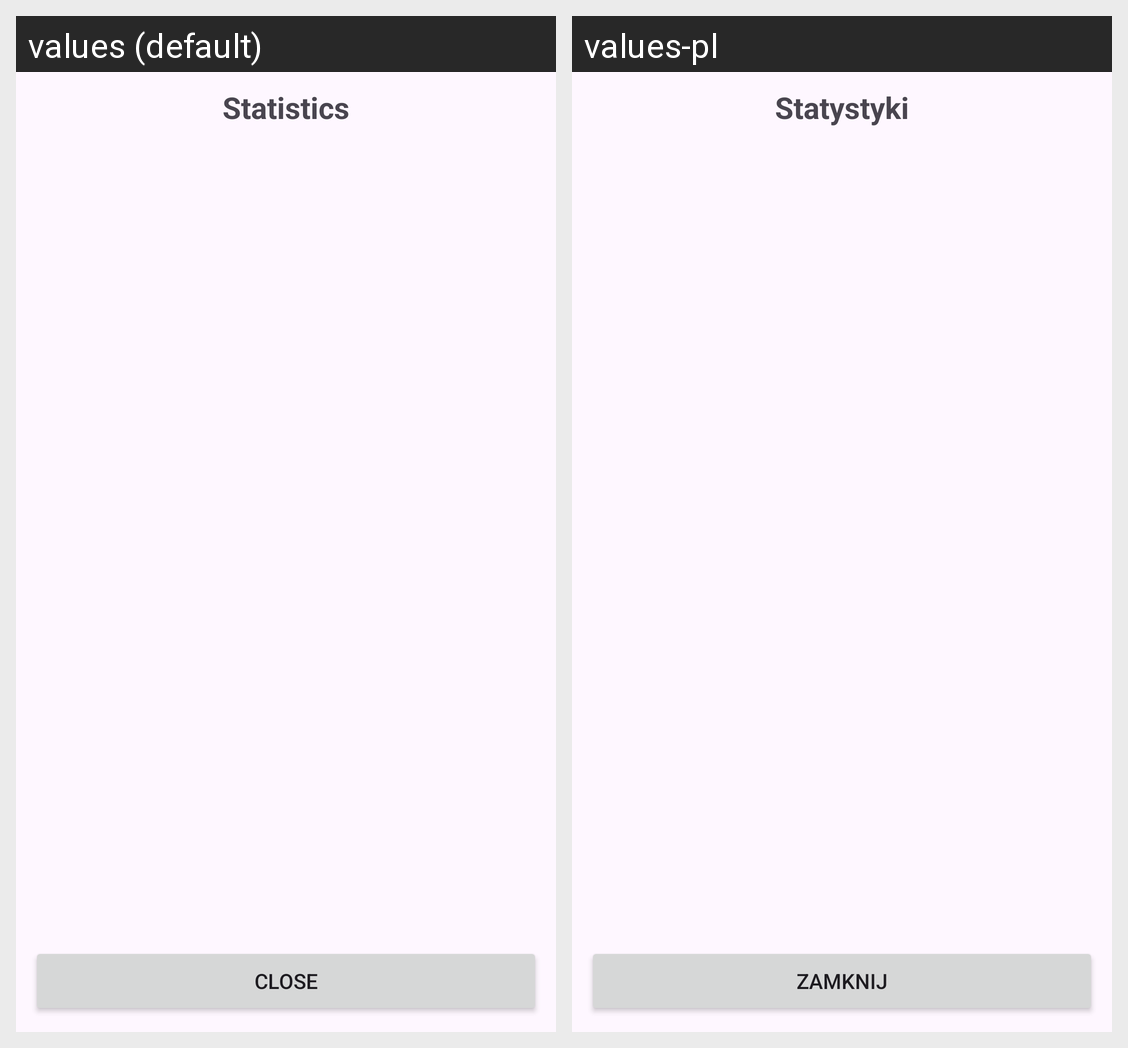

Here is an Android app screen in its default locale and in the app's own translations. Write out the translated-string differences for the strings that appear on this screen.
Android screen res/layout/categories_dialog.xml rendered under 2 locales, left to right: values (default), values-pl. Device: Nexus 5 (rendered at 1080×1920; each locale shown at half size, 540×960, under a caption strip naming it); theme Base.NHL.
Strings drawn on this screen, with the default value and each locale's value (text and hints the layout hard-codes, and strings that could not be matched under every locale, appear in the picture but are not listed):

statistics
  values: Statistics
  values-pl: Statystyki

close
  values: Close
  values-pl: Zamknij
